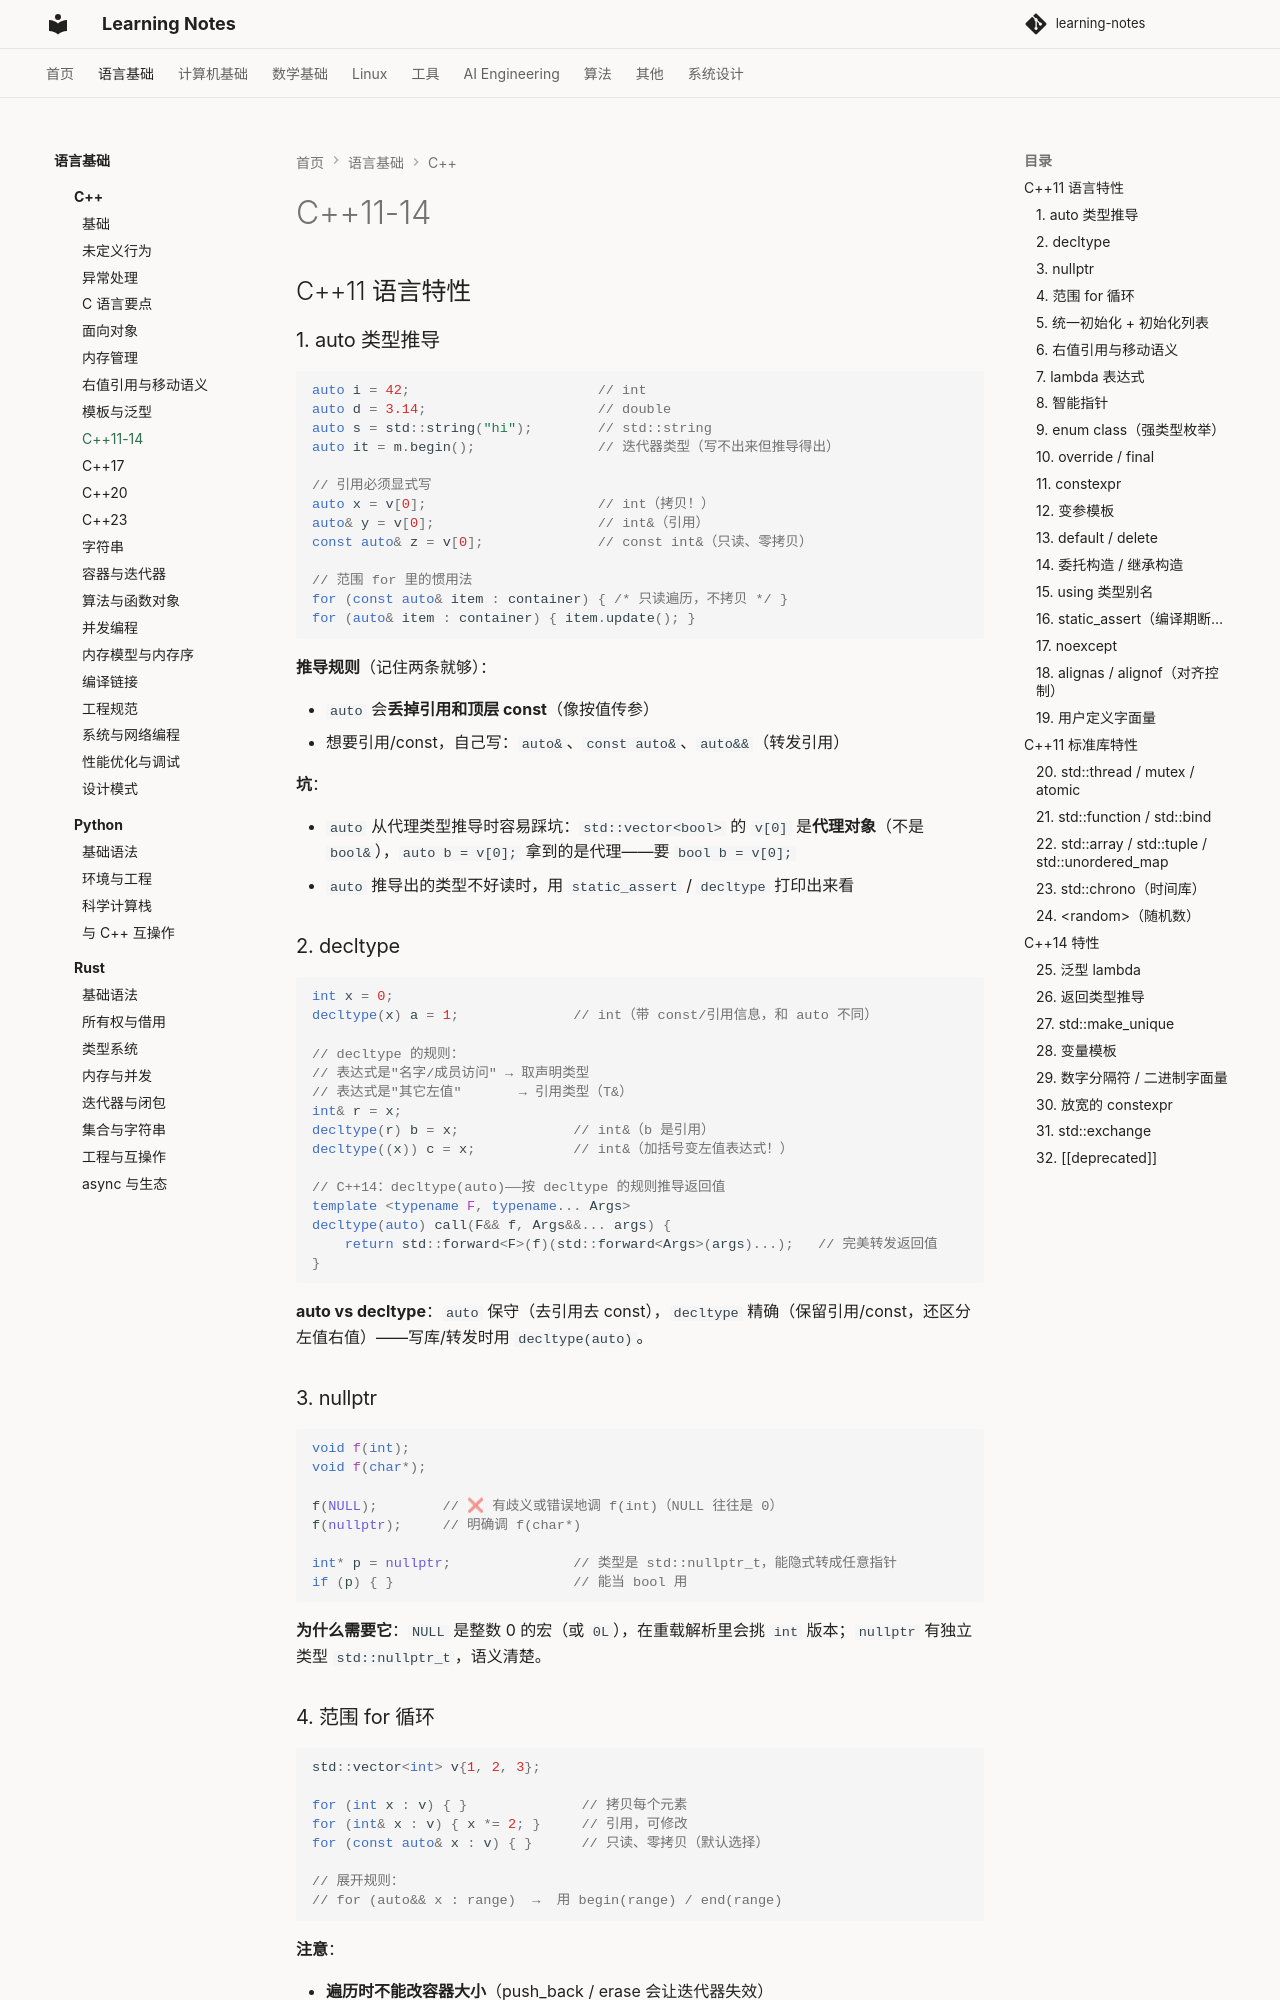

repository: handwan/learning-notes · page: 01-programming/cpp/C++11-14/index.html · generator: mkdocs

# C++11-14

## C++11 语言特性

### 1. auto 类型推导

```cpp
auto i = 42;                       // int
auto d = 3.14;                     // double
auto s = std::string("hi");        // std::string
auto it = m.begin();               // 迭代器类型（写不出来但推导得出）

// 引用必须显式写
auto x = v[0];                     // int（拷贝！）
auto& y = v[0];                    // int&（引用）
const auto& z = v[0];              // const int&（只读、零拷贝）

// 范围 for 里的惯用法
for (const auto& item : container) { /* 只读遍历，不拷贝 */ }
for (auto& item : container) { item.update(); }
```

**推导规则**（记住两条就够）：

- `auto` 会**丢掉引用和顶层 const**（像按值传参）
- 想要引用/const，自己写：`auto&`、`const auto&`、`auto&&`（转发引用）

**坑**：

- `auto` 从代理类型推导时容易踩坑：`std::vector<bool>` 的 `v[0]` 是**代理对象**（不是 `bool&`），`auto b = v[0];` 拿到的是代理——要 `bool b = v[0];`
- `auto` 推导出的类型不好读时，用 `static_assert` / `decltype` 打印出来看

### 2. decltype

```cpp
int x = 0;
decltype(x) a = 1;              // int（带 const/引用信息，和 auto 不同）

// decltype 的规则：
// 表达式是"名字/成员访问" → 取声明类型
// 表达式是"其它左值"       → 引用类型（T&）
int& r = x;
decltype(r) b = x;              // int&（b 是引用）
decltype((x)) c = x;            // int&（加括号变左值表达式！）

// C++14：decltype(auto)——按 decltype 的规则推导返回值
template <typename F, typename... Args>
decltype(auto) call(F&& f, Args&&... args) {
    return std::forward<F>(f)(std::forward<Args>(args)...);   // 完美转发返回值
}
```

**auto vs decltype**：`auto` 保守（去引用去 const），`decltype` 精确（保留引用/const，还区分左值右值）——写库/转发时用 `decltype(auto)`。

### 3. nullptr

```cpp
void f(int);
void f(char*);

f(NULL);        // ❌ 有歧义或错误地调 f(int)（NULL 往往是 0）
f(nullptr);     // 明确调 f(char*)

int* p = nullptr;               // 类型是 std::nullptr_t，能隐式转成任意指针
if (p) { }                      // 能当 bool 用
```

**为什么需要它**：`NULL` 是整数 0 的宏（或 `0L`），在重载解析里会挑 `int` 版本；`nullptr` 有独立类型 `std::nullptr_t`，语义清楚。

### 4. 范围 for 循环

```cpp
std::vector<int> v{1, 2, 3};

for (int x : v) { }              // 拷贝每个元素
for (int& x : v) { x *= 2; }     // 引用，可修改
for (const auto& x : v) { }      // 只读、零拷贝（默认选择）

// 展开规则：
// for (auto&& x : range)  →  用 begin(range) / end(range)
```

**注意**：

- **遍历时不能改容器大小**（push_back / erase 会让迭代器失效）
- C++17 起允许 `begin`/`end` 返回**不同类型**（以前必须相同）
- 想同时要下标，用 `std::views::enumerate`（C++23）或自己计数——范围 for 不提供下标
